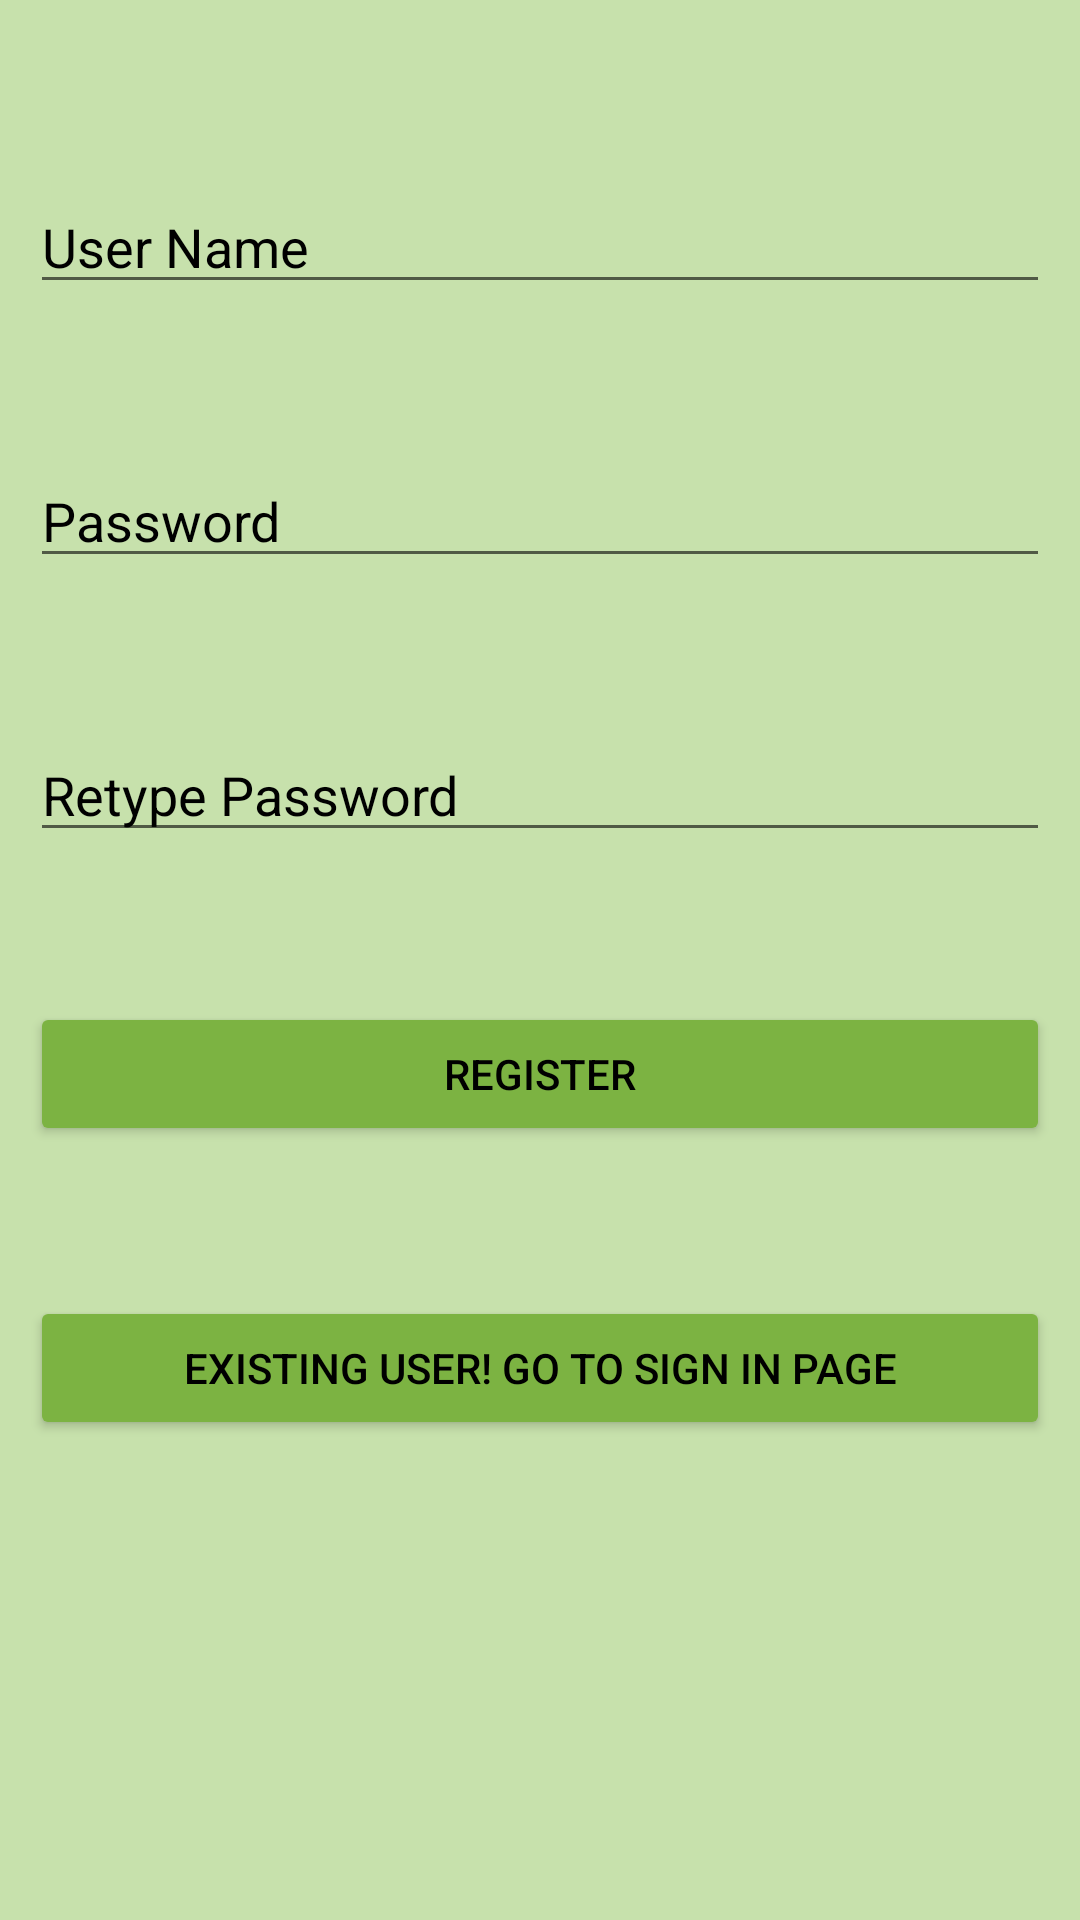

The Android layout XML behind this screen, and the referenced resources:
<!-- AndroidManifest.xml: application theme Theme.ChatBot -->
<!-- res/layout/activity_register.xml -->
<?xml version="1.0" encoding="utf-8"?>
<RelativeLayout xmlns:android="http://schemas.android.com/apk/res/android"
    xmlns:app="http://schemas.android.com/apk/res-auto"
    xmlns:tools="http://schemas.android.com/tools"
    android:layout_width="match_parent"
    android:layout_height="match_parent"
    android:background="#C7E1AC"
    android:padding="10dp"
    tools:context=".MainActivity">

    <EditText
        android:id="@+id/username"
        android:layout_width="match_parent"
        android:textColorHint="@color/black"
        android:layout_height="wrap_content"
        android:hint="User Name"
        android:textColor="@color/black"
        android:layout_marginTop="50dp"/>

    <EditText
        android:id="@+id/password"
        android:layout_width="match_parent"
        android:layout_height="wrap_content"
        android:textColorHint="@color/black"
        android:hint="Password"
        android:textColor="@color/black"
        android:layout_marginTop="50dp"
        android:layout_below="@+id/username"/>

    <EditText
        android:id="@+id/repassword"
        android:layout_width="match_parent"
        android:layout_height="wrap_content"
        android:textColorHint="@color/black"
        android:hint="Retype Password"
        android:textColor="@color/black"
        android:layout_marginTop="50dp"
        android:layout_below="@+id/password"/>

    <Button
        android:id="@+id/btnsignup"
        android:layout_width="match_parent"
        android:layout_height="wrap_content"
        android:text="Register"
        android:backgroundTint="#7CB342"
        android:textColor="@color/black"
        android:layout_marginTop="50dp"
        android:layout_below="@+id/repassword"/>

    <Button
        android:id="@+id/btnsignin"
        android:layout_width="match_parent"
        android:layout_height="wrap_content"
        android:text="Existing user! Go to Sign in page"
        android:layout_marginTop="50dp"
        android:backgroundTint="#7CB342"
        android:textColor="@color/black"
        android:layout_below="@+id/btnsignup"/>

</RelativeLayout>
<!-- resources referenced by this layout -->
<resources>
  <color name="black">#FF000000</color>
  <style name="Theme.ChatBot" parent="Theme.MaterialComponents.DayNight.DarkActionBar">
          
          <item name="colorPrimary">@color/purple_500</item>
          <item name="colorPrimaryVariant">@color/purple_700</item>
          <item name="colorOnPrimary">@color/white</item>
          
          <item name="colorSecondary">@color/teal_200</item>
          <item name="colorSecondaryVariant">@color/teal_700</item>
          <item name="colorOnSecondary">@color/black</item>
          
          <item name="android:statusBarColor">?attr/colorPrimaryVariant</item>
          
      </style>
  <color name="purple_500">#013B8A</color>
  <color name="purple_700">#013B8A</color>
  <color name="white">#FFFFFFFF</color>
  <color name="teal_200">#FF03DAC5</color>
  <color name="teal_700">#FF018786</color>
</resources>
